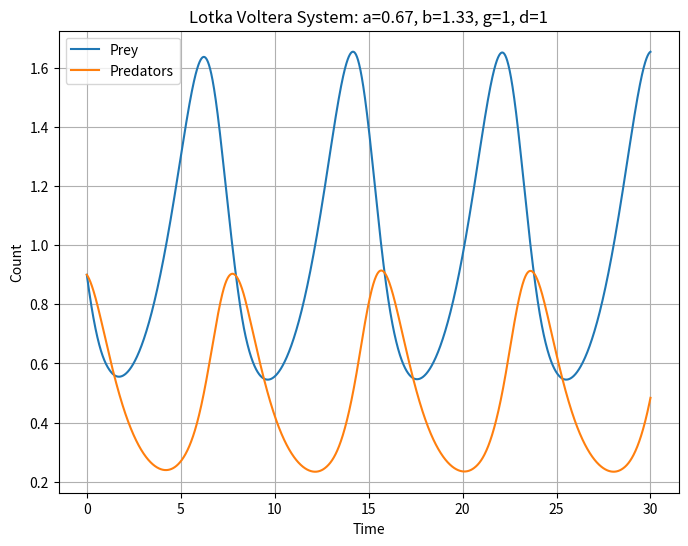

Generate this figure with matplotlib: (Note: this script raises an exception after producing the figure.)
"""
Plots a particular solution to the standard
Lotka-Volterra system
"""


# Imports
import numpy as np
import matplotlib.pyplot as plt
from scipy.integrate import solve_ivp

# Create figure and axes
fig = plt.figure(figsize=[8,6])
ax  = fig.add_subplot(1,1,1)

# ODE System
def lotka(t, vector, a, b, g, d):
    """
    The standard Lotka-Volterra system with
    parameters alpha(a), beta(b), gamma(g), and delta(d).
    """
    x,y = vector    # unpack input vector
    return a*x - b*x*y, d*x*y - g*y


# Chosen parameters for system
a = 2/3
b = 4/3
g = 1
d = 1

# Inital conditions
x0 = 0.9
y0 = 0.9

# Solution domain
t0 = 0
tf = 30
n  = 3000   # number of points in integration

# Solve system
sol = solve_ivp(lotka, (t0,tf), (x0,y0), method="RK45", t_eval=np.linspace(t0,tf,n), args=(a,b,g,d))

# Plotting
ax.plot(sol.t, sol.y[0], label="Prey")
ax.plot(sol.t, sol.y[1], label="Predators")

ax.set_title(f"Lotka Voltera System: a={a:.2f}, b={b:.2f}, g={g}, d={d}")
ax.set_xlabel("Time")
ax.set_ylabel("Count")


ax.legend()
ax.grid()

# plt.show()

# Save plot to image file
plt.savefig("images/fig1.png")
